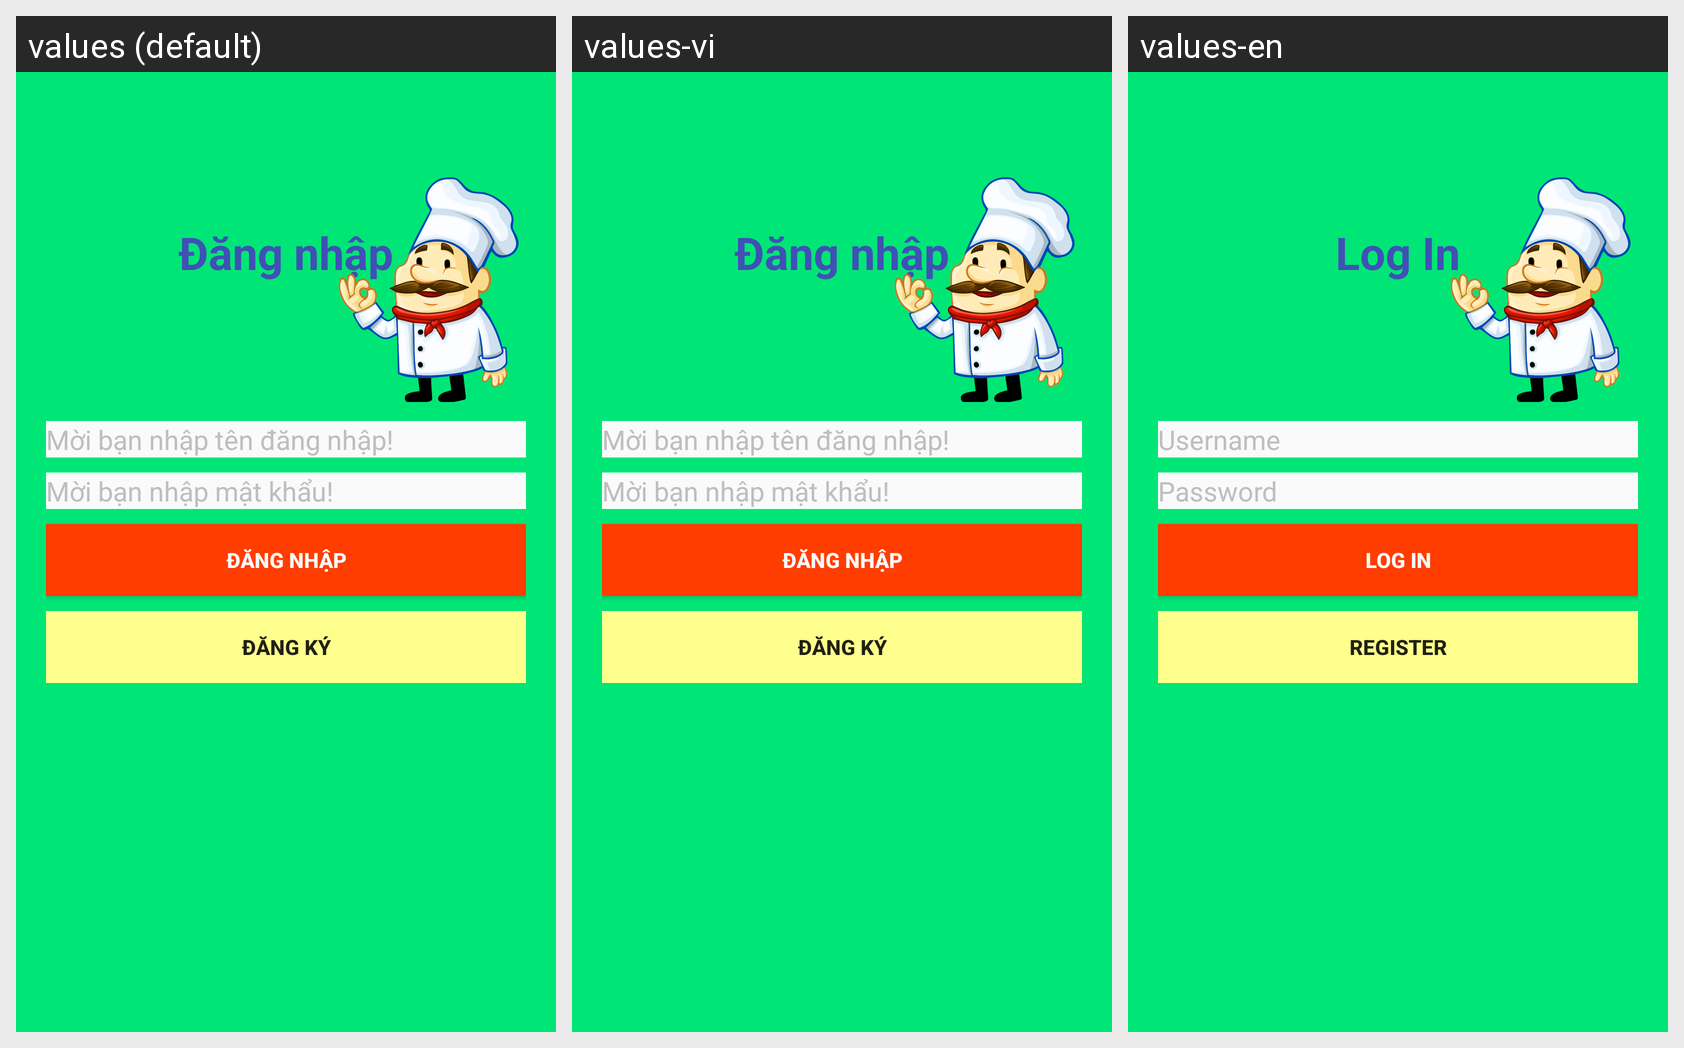

Strings drawn on this Android screen and how each of the app's shown locales translates them:
Android screen res/layout/activity_dangnhap.xml rendered under 3 locales, left to right: values (default), values-vi, values-en. Device: Nexus 5 (rendered at 1080×1920; each locale shown at half size, 540×960, under a caption strip naming it); theme AppTheme.NoActionBar.
Strings drawn on this screen, with the default value and each locale's value (text and hints the layout hard-codes appear in the picture but are not listed):

dangnhap
  values: Đăng nhập
  values-vi: Đăng nhập
  values-en: Log In

nhaptendangnhap
  values: Mời bạn nhập tên đăng nhập!
  values-vi: Mời bạn nhập tên đăng nhập!
  values-en: Username

nhapmatkhau
  values: Mời bạn nhập mật khẩu!
  values-vi: Mời bạn nhập mật khẩu!
  values-en: Password

dangky
  values: ĐĂNG KÝ
  values-vi: ĐĂNG KÝ
  values-en: REGISTER
